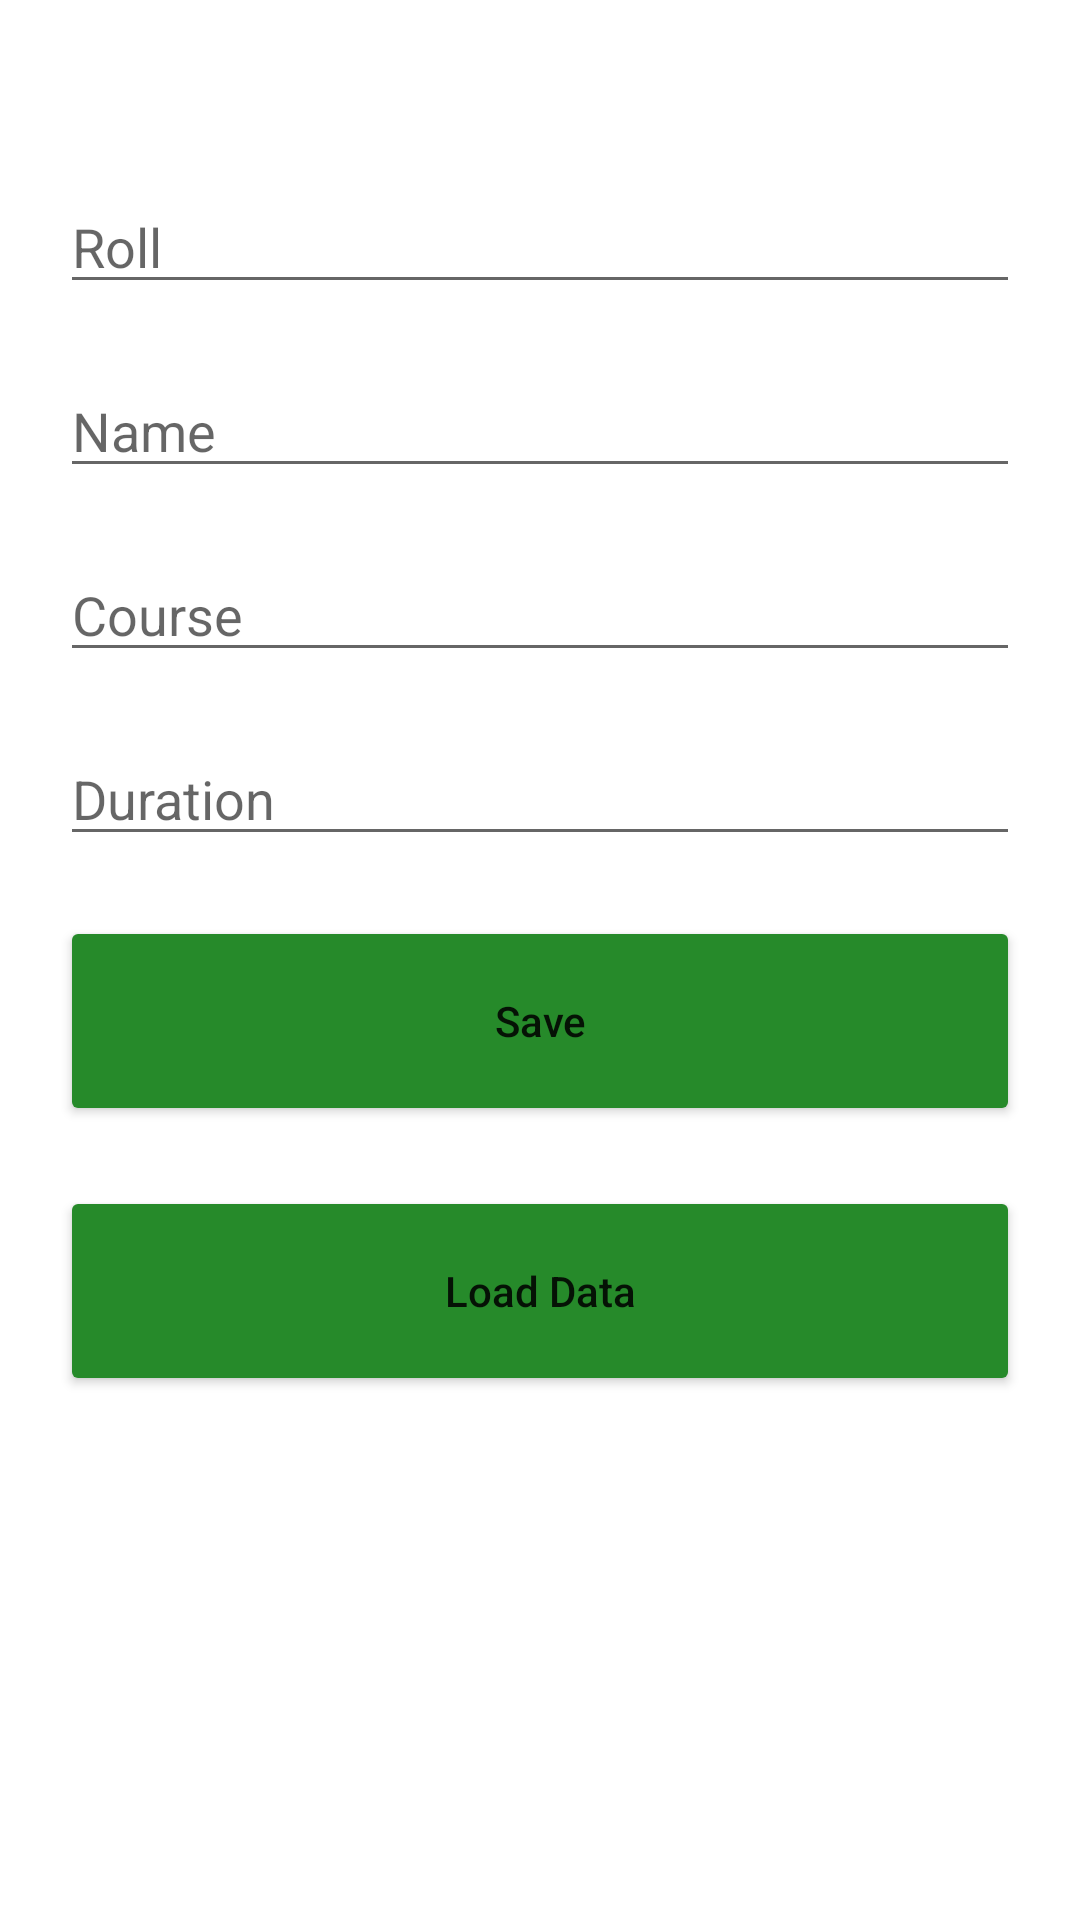

This screen was rendered from an Android layout file. Write that file and the resources it references.
<!-- AndroidManifest.xml: application theme Theme.StoreDemo -->
<!-- res/layout/activity_main.xml -->
<?xml version="1.0" encoding="utf-8"?>
<LinearLayout xmlns:android="http://schemas.android.com/apk/res/android"
    xmlns:app="http://schemas.android.com/apk/res-auto"
    xmlns:tools="http://schemas.android.com/tools"
    android:layout_width="match_parent"
    android:layout_height="match_parent"
    android:orientation="vertical"
    android:padding="20dp"
    tools:context=".MainActivity">

    <EditText
        android:layout_width="match_parent"
        android:layout_height="wrap_content"
        android:hint="Roll"
        android:id="@+id/t1"
        android:layout_marginTop="40dp"
        />
    <EditText
        android:layout_width="match_parent"
        android:layout_height="wrap_content"
        android:hint="Name"
        android:id="@+id/t2"
        android:layout_marginTop="20dp"
        />
    <EditText
        android:layout_width="match_parent"
        android:layout_height="wrap_content"
        android:hint="Course"
        android:id="@+id/t3"
        android:layout_marginTop="20dp"
        />
    <EditText
        android:layout_width="match_parent"
        android:layout_height="wrap_content"
        android:hint="Duration"
        android:id="@+id/t4"
        android:layout_marginTop="20dp"
        />
    <Button
        android:layout_width="match_parent"
        android:layout_height="70dp"
        android:layout_marginTop="20dp"
        android:text="Save"
        android:id="@+id/Button"
        android:textAllCaps="false"
        android:backgroundTint="#268A2A"
        />
    <Button
        android:layout_width="match_parent"
        android:layout_height="70dp"
        android:layout_marginTop="20dp"
        android:text="Load Data"
        android:id="@+id/loadButtonId"
        android:textAllCaps="false"
        android:backgroundTint="#268A2A"
        />

</LinearLayout>
<!-- resources referenced by this layout -->
<resources>
  <style name="Theme.StoreDemo" parent="Theme.MaterialComponents.DayNight.DarkActionBar">
          
          <item name="colorPrimary">@color/purple_500</item>
          <item name="colorPrimaryVariant">@color/purple_700</item>
          <item name="colorOnPrimary">@color/white</item>
          
          <item name="colorSecondary">@color/teal_200</item>
          <item name="colorSecondaryVariant">@color/teal_700</item>
          <item name="colorOnSecondary">@color/black</item>
          
          <item name="android:statusBarColor" tools:targetApi="l">?attr/colorPrimaryVariant</item>
          
      </style>
  <!-- not gathered from this repository: default colours our renderer supplied (Android Studio template values) -->
  <color name="purple_500">#FF6200EE</color>
  <color name="purple_700">#FF3700B3</color>
  <color name="teal_200">#FF03DAC5</color>
  <color name="teal_700">#FF018786</color>
  <color name="black">#FF000000</color>
  <color name="white">#FFFFFFFF</color>
</resources>
